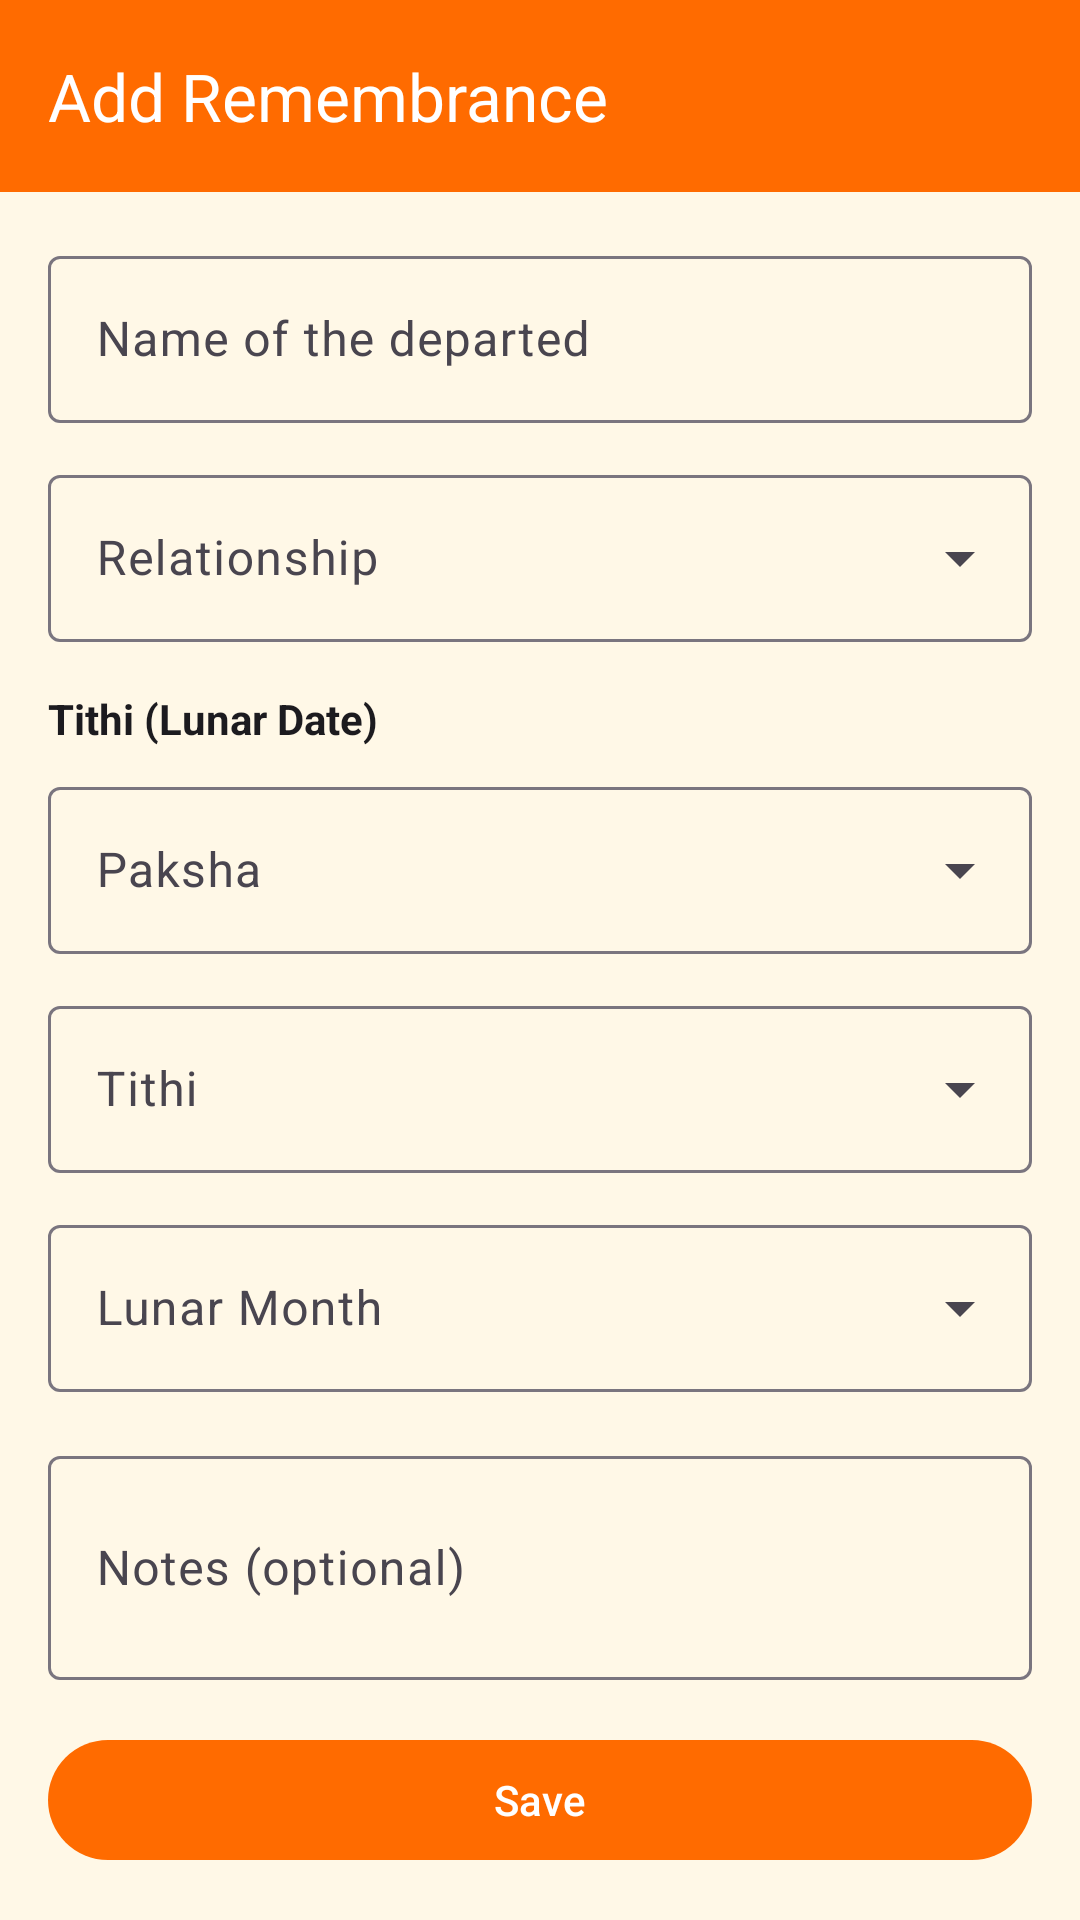

Write the Android layout XML for this screen, with the resource values it uses.
<!-- AndroidManifest.xml: application theme Theme.DivyaPath -->
<!-- res/layout/fragment_shraddha_form.xml -->
<?xml version="1.0" encoding="utf-8"?>
<LinearLayout xmlns:android="http://schemas.android.com/apk/res/android"
    xmlns:app="http://schemas.android.com/apk/res-auto"
    xmlns:tools="http://schemas.android.com/tools"
    android:layout_width="match_parent"
    android:layout_height="match_parent"
    android:orientation="vertical"
    android:background="?android:colorBackground">

    <com.google.android.material.appbar.MaterialToolbar
        android:id="@+id/toolbar"
        android:layout_width="match_parent"
        android:layout_height="?attr/actionBarSize"
        android:background="@color/saffron_primary"
        app:navigationIcon="@drawable/ic_back"
        app:navigationIconTint="@color/white"
        app:title="Add Remembrance"
        app:titleTextColor="@color/white" />

    <androidx.core.widget.NestedScrollView
        android:layout_width="match_parent"
        android:layout_height="0dp"
        android:layout_weight="1"
        android:clipToPadding="false"
        android:paddingBottom="16dp">

        <LinearLayout
            android:layout_width="match_parent"
            android:layout_height="wrap_content"
            android:orientation="vertical"
            android:padding="16dp">

            <com.google.android.material.textfield.TextInputLayout
                android:id="@+id/til_name"
                style="@style/Widget.Material3.TextInputLayout.OutlinedBox"
                android:layout_width="match_parent"
                android:layout_height="wrap_content"
                android:hint="Name of the departed">

                <com.google.android.material.textfield.TextInputEditText
                    android:id="@+id/et_name"
                    android:layout_width="match_parent"
                    android:layout_height="wrap_content"
                    android:inputType="textPersonName" />
            </com.google.android.material.textfield.TextInputLayout>

            <com.google.android.material.textfield.TextInputLayout
                android:id="@+id/til_relationship"
                style="@style/Widget.Material3.TextInputLayout.OutlinedBox.ExposedDropdownMenu"
                android:layout_width="match_parent"
                android:layout_height="wrap_content"
                android:layout_marginTop="12dp"
                android:hint="Relationship">

                <AutoCompleteTextView
                    android:id="@+id/dropdown_relationship"
                    android:layout_width="match_parent"
                    android:layout_height="wrap_content"
                    android:inputType="none" />
            </com.google.android.material.textfield.TextInputLayout>

            <TextView
                android:layout_width="wrap_content"
                android:layout_height="wrap_content"
                android:layout_marginTop="16dp"
                android:text="Tithi (Lunar Date)"
                android:textColor="@color/text_primary"
                android:textSize="14sp"
                android:textStyle="bold" />

            <com.google.android.material.textfield.TextInputLayout
                android:id="@+id/til_paksha"
                style="@style/Widget.Material3.TextInputLayout.OutlinedBox.ExposedDropdownMenu"
                android:layout_width="match_parent"
                android:layout_height="wrap_content"
                android:layout_marginTop="8dp"
                android:hint="Paksha">

                <AutoCompleteTextView
                    android:id="@+id/dropdown_paksha"
                    android:layout_width="match_parent"
                    android:layout_height="wrap_content"
                    android:inputType="none" />
            </com.google.android.material.textfield.TextInputLayout>

            <com.google.android.material.textfield.TextInputLayout
                android:id="@+id/til_tithi"
                style="@style/Widget.Material3.TextInputLayout.OutlinedBox.ExposedDropdownMenu"
                android:layout_width="match_parent"
                android:layout_height="wrap_content"
                android:layout_marginTop="12dp"
                android:hint="Tithi">

                <AutoCompleteTextView
                    android:id="@+id/dropdown_tithi"
                    android:layout_width="match_parent"
                    android:layout_height="wrap_content"
                    android:inputType="none" />
            </com.google.android.material.textfield.TextInputLayout>

            <com.google.android.material.textfield.TextInputLayout
                android:id="@+id/til_month"
                style="@style/Widget.Material3.TextInputLayout.OutlinedBox.ExposedDropdownMenu"
                android:layout_width="match_parent"
                android:layout_height="wrap_content"
                android:layout_marginTop="12dp"
                android:hint="Lunar Month">

                <AutoCompleteTextView
                    android:id="@+id/dropdown_month"
                    android:layout_width="match_parent"
                    android:layout_height="wrap_content"
                    android:inputType="none" />
            </com.google.android.material.textfield.TextInputLayout>

            <com.google.android.material.textfield.TextInputLayout
                android:id="@+id/til_notes"
                style="@style/Widget.Material3.TextInputLayout.OutlinedBox"
                android:layout_width="match_parent"
                android:layout_height="wrap_content"
                android:layout_marginTop="16dp"
                android:hint="Notes (optional)">

                <com.google.android.material.textfield.TextInputEditText
                    android:id="@+id/et_notes"
                    android:layout_width="match_parent"
                    android:layout_height="wrap_content"
                    android:inputType="textMultiLine"
                    android:minLines="2" />
            </com.google.android.material.textfield.TextInputLayout>

        </LinearLayout>
    </androidx.core.widget.NestedScrollView>

    <com.google.android.material.button.MaterialButton
        android:id="@+id/btn_save"
        android:layout_width="match_parent"
        android:layout_height="wrap_content"
        android:layout_margin="16dp"
        android:text="Save"
        app:backgroundTint="@color/saffron_primary" />

</LinearLayout>
<!-- resources referenced by this layout -->
<resources>
  <color name="saffron_primary">#FF6B00</color>
  <color name="text_primary">#1C1B1F</color>
  <color name="white">#FFFFFF</color>
  <color name="md_theme_light_primary">#FF6B00</color>
  <color name="md_theme_light_onPrimary">#FFFFFF</color>
  <color name="md_theme_light_primaryContainer">#FFE0B2</color>
  <color name="md_theme_light_onPrimaryContainer">#331500</color>
  <color name="md_theme_light_secondary">#8B0000</color>
  <color name="md_theme_light_onSecondary">#FFFFFF</color>
  <color name="md_theme_light_secondaryContainer">#FFDAD6</color>
  <color name="md_theme_light_onSecondaryContainer">#410002</color>
  <color name="md_theme_light_tertiary">#FFD700</color>
  <color name="md_theme_light_onTertiary">#3E2E00</color>
  <color name="md_theme_light_tertiaryContainer">#FFF0C0</color>
  <color name="md_theme_light_onTertiaryContainer">#231A00</color>
  <color name="md_theme_light_background">#FFF8E7</color>
  <color name="md_theme_light_onBackground">#1C1B1F</color>
  <color name="md_theme_light_surface">#FFF8E7</color>
  <color name="md_theme_light_onSurface">#1C1B1F</color>
  <color name="md_theme_light_surfaceVariant">#FFF0D0</color>
  <color name="md_theme_light_onSurfaceVariant">#49454F</color>
  <color name="md_theme_light_outline">#7A757F</color>
  <color name="md_theme_light_error">#B3261E</color>
  <color name="md_theme_light_onError">#FFFFFF</color>
  <color name="saffron">#FF6B00</color>
  <color name="cream">#FFF8E7</color>
  <style name="Widget.DivyaPath.BottomNavigation" parent="Widget.Material3.BottomNavigationView">
          <item name="backgroundTint">@color/white</item>
          <item name="itemIconTint">@color/bottom_nav_color_selector</item>
          <item name="itemTextColor">@color/bottom_nav_color_selector</item>
          <item name="itemActiveIndicatorStyle">@style/Widget.DivyaPath.BottomNavIndicator</item>
          <item name="labelVisibilityMode">labeled</item>
      </style>
  <style name="Widget.DivyaPath.Card" parent="Widget.Material3.CardView.Elevated">
          <item name="cardCornerRadius">16dp</item>
          <item name="cardElevation">2dp</item>
          <item name="cardBackgroundColor">@color/card_background</item>
      </style>
  <style name="Widget.DivyaPath.BottomNavIndicator" parent="Widget.Material3.BottomNavigationView.ActiveIndicator">
          <item name="android:color">@color/saffron_50</item>
      </style>
  <color name="card_background">#FFFFFF</color>
  <color name="saffron_50">#FFF3E0</color>
</resources>
